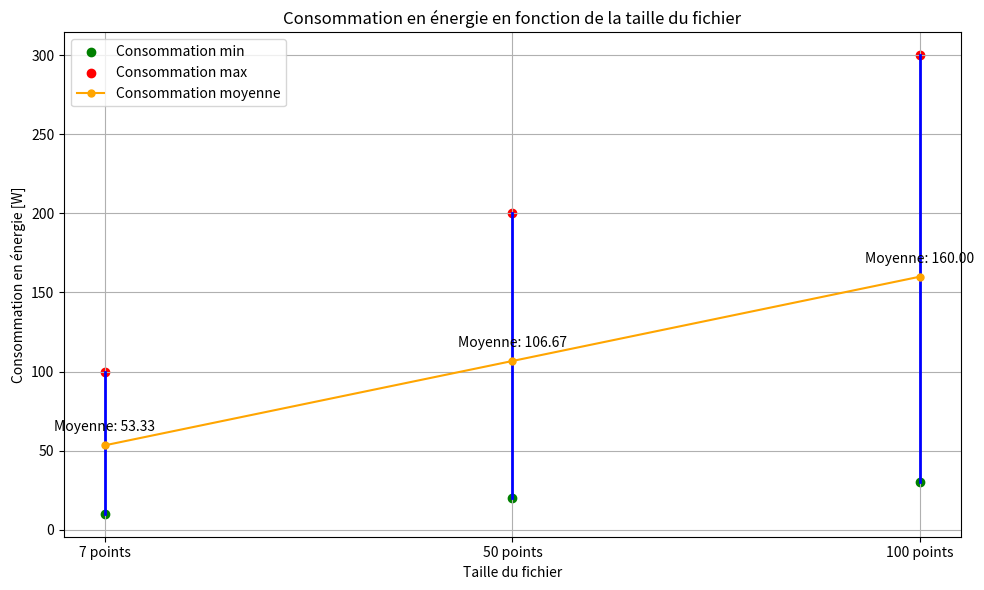

Source code (Python):
import matplotlib.pyplot as plt

# Tailles de fichiers
tailles_fichier = ["7 points", "50 points", "100 points"]

# Données de la consommation en énergie pour chaque taille de fichier
energie_7_points = [10, 20, 30]  # Exemple de liste de consommation en énergie pour 7 points
energie_50_points = [50, 100, 150]  # Exemple de liste de consommation en énergie pour 50 points
energie_100_points = [100, 200, 300]  # Exemple de liste de consommation en énergie pour 100 points

# Calcul de la consommation en énergie min et max pour chaque taille de fichier
energie_min = [min(e1, e2, e3) for e1, e2, e3 in zip(energie_7_points, energie_50_points, energie_100_points)]
energie_max = [max(e1, e2, e3) for e1, e2, e3 in zip(energie_7_points, energie_50_points, energie_100_points)]

# Calcul de la consommation en énergie moyenne pour chaque taille de fichier
energie_moy = [(e1 + e2 + e3) / 3 for e1, e2, e3 in zip(energie_7_points, energie_50_points, energie_100_points)]

# Création du graphique
plt.figure(figsize=(10, 6))

# Tracé des lignes verticales entre consommation en énergie min et max pour chaque taille de fichier
for i, taille in enumerate(tailles_fichier):
    plt.plot([taille, taille], [energie_min[i], energie_max[i]], color='blue', linewidth=2)
    plt.scatter(taille, energie_min[i], marker='o', color='green', label='Consommation min' if i == 0 else "")
    plt.scatter(taille, energie_max[i], marker='o', color='red', label='Consommation max' if i == 0 else "")
    plt.plot(taille, energie_moy[i], marker='o', markersize=5, color='orange', label='Consommation moyenne' if i == 0 else "")

# Relier les points moyens jaunes entre eux
plt.plot(tailles_fichier, energie_moy, color='orange')

# Affichage des annotations
for i, txt in enumerate(tailles_fichier):
    plt.annotate(f"Moyenne: {energie_moy[i]:.2f}", (tailles_fichier[i], energie_moy[i]), textcoords="offset points", xytext=(0,10), ha='center')

# Configuration du graphique
plt.title("Consommation en énergie en fonction de la taille du fichier")
plt.xlabel("Taille du fichier")
plt.ylabel("Consommation en énergie [W]")
plt.xticks(tailles_fichier)
plt.grid(True)
plt.legend()

# Affichage du graphique
plt.tight_layout()
plt.show()
